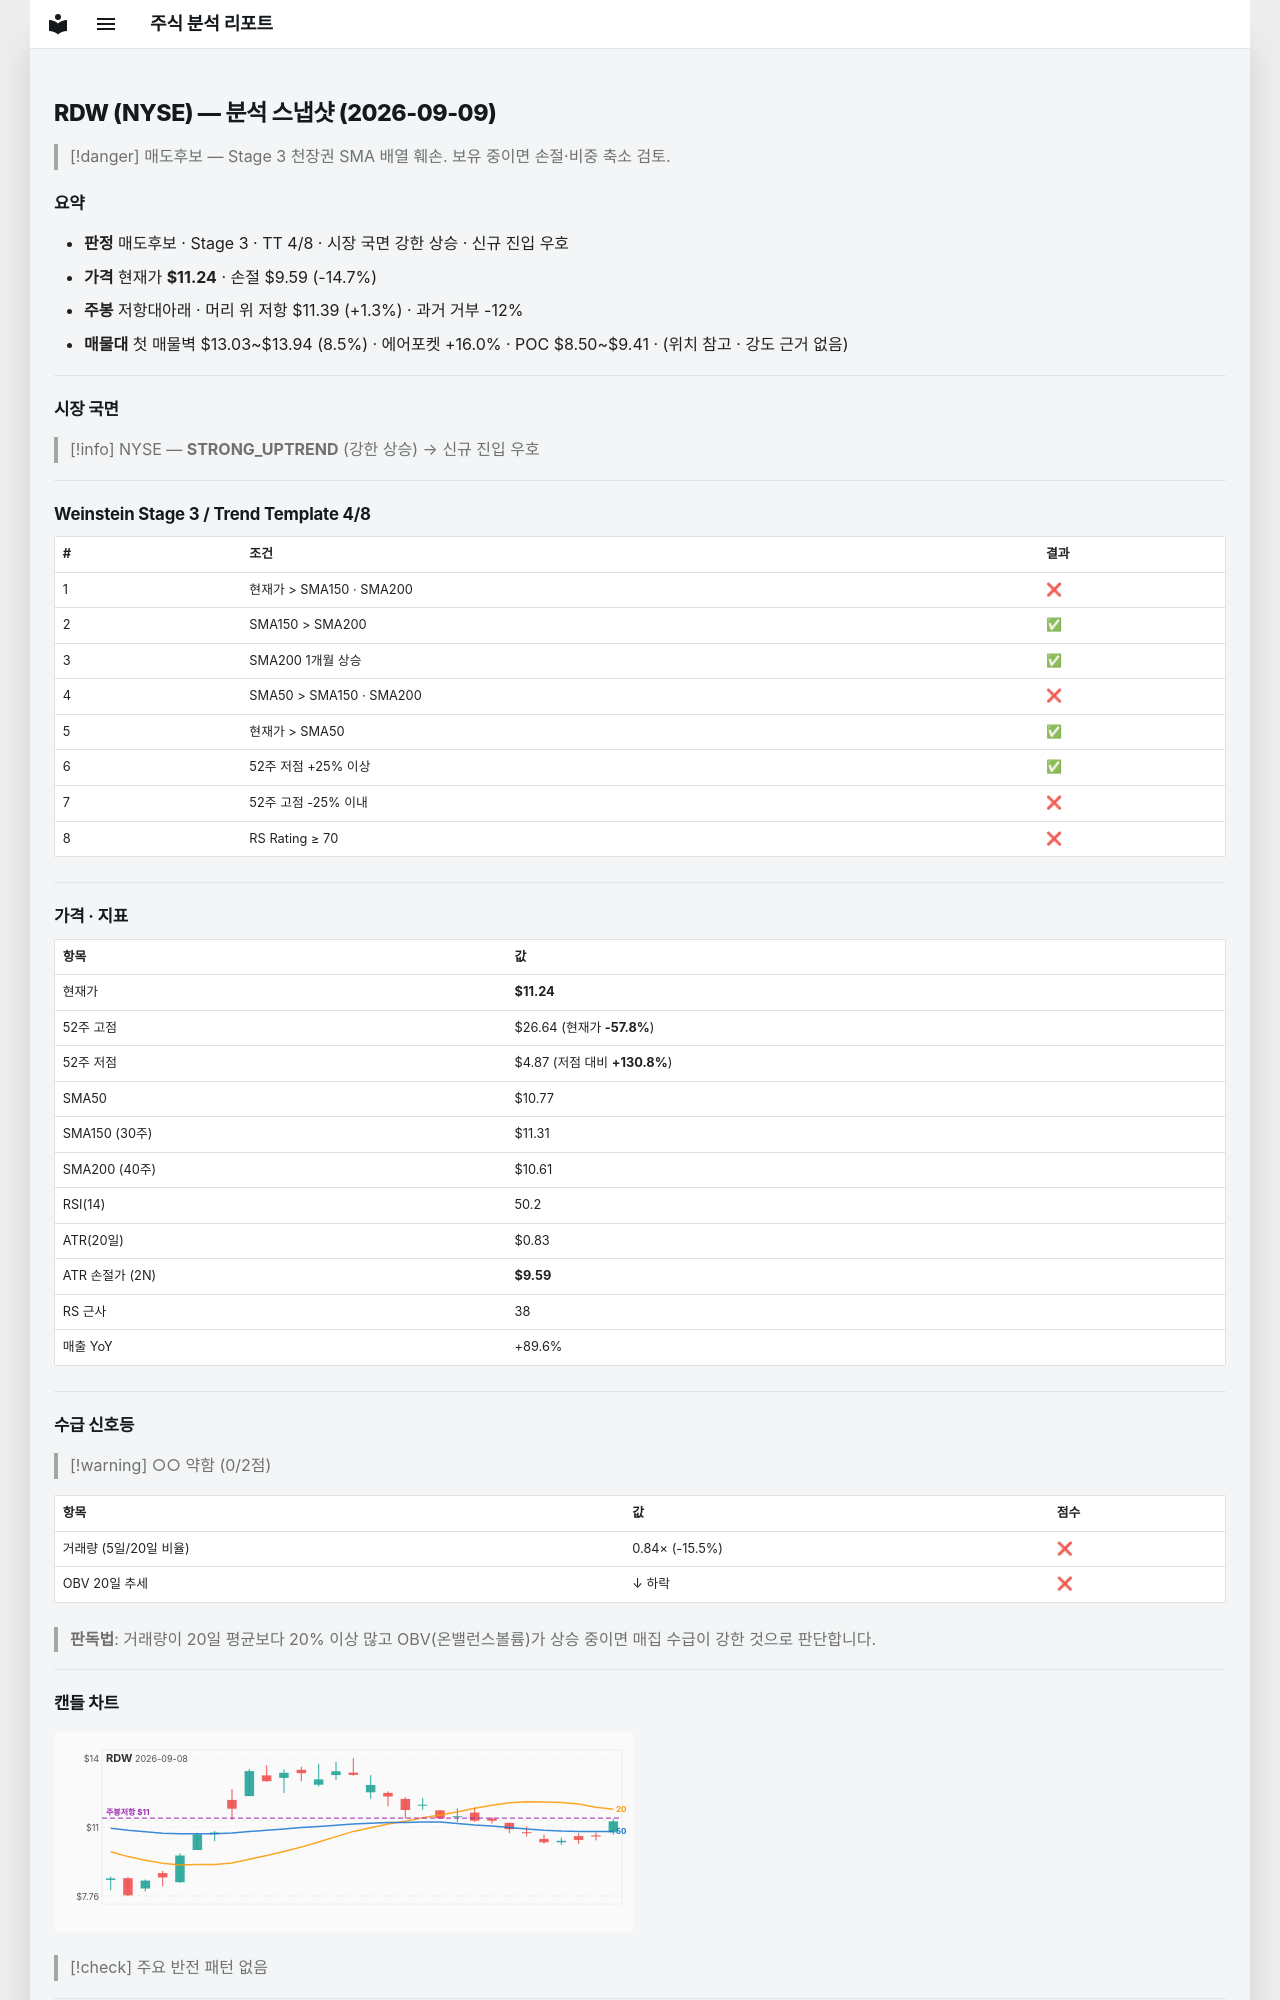

repository: soloandco/stock-reports · page: snapshots/RDW-2026-09-09/index.html · generator: mkdocs

---
type: analysis-snapshot
title: RDW 분석 스냅샷
ticker: RDW
market: NYSE
created: 2026-09-09
updated: 2026-09-09
bar-date: 2026-09-08
verdict: 매도후보
real-rr: 0.09
sma50-gap-pct: 4.4
weekly-position: 저항대아래
weekly-overhead-price: 11.39
weekly-overhead-pct: 1.3
stage: 3
trend-template-score: 4
price: 11.239999771118164
stop-price: 9.589834276710842
market-regime: STRONG_UPTREND
supply-demand-score: 0/2
supply-demand-label: 약함
status: tracking
tags:
  - stock-agent
  - watchlist
  - RDW
  - analysis
related:
  - "[[analysis-template]]"
---

# RDW (NYSE) — 분석 스냅샷 (2026-09-09)

> [!danger] 매도후보 — Stage 3 천장권
> SMA 배열 훼손. 보유 중이면 손절·비중 축소 검토.

## 요약

- **판정** 매도후보 · Stage 3 · TT 4/8 · 시장 국면 강한 상승 · 신규 진입 우호
- **가격** 현재가 **$11.24** · 손절 $9.59 (-14.7%)
- **주봉** 저항대아래 · 머리 위 저항 $11.39 (+1.3%) · 과거 거부 -12%
- **매물대** 첫 매물벽 $13.03~$13.94 (8.5%) · 에어포켓 +16.0% · POC $8.50~$9.41 · (위치 참고 · 강도 근거 없음)

---

## 시장 국면

> [!info] NYSE — **STRONG_UPTREND** (강한 상승) → 신규 진입 우호

---

## Weinstein Stage 3 / Trend Template 4/8

| # | 조건 | 결과 |
|---|------|------|
| 1 | 현재가 > SMA150 · SMA200 | ❌ |
| 2 | SMA150 > SMA200 | ✅ |
| 3 | SMA200 1개월 상승 | ✅ |
| 4 | SMA50 > SMA150 · SMA200 | ❌ |
| 5 | 현재가 > SMA50 | ✅ |
| 6 | 52주 저점 +25% 이상 | ✅ |
| 7 | 52주 고점 -25% 이내 | ❌ |
| 8 | RS Rating ≥ 70 | ❌ |

---

## 가격 · 지표

| 항목 | 값 |
|------|---|
| 현재가 | **$11.24** |
| 52주 고점 | $26.64 (현재가 **-57.8%**) |
| 52주 저점 | $4.87 (저점 대비 **+130.8%**) |
| SMA50 | $10.77 |
| SMA150 (30주) | $11.31 |
| SMA200 (40주) | $10.61 |
| RSI(14) | 50.2 |
| ATR(20일) | $0.83 |
| ATR 손절가 (2N) | **$9.59** |
| RS 근사 | 38 |
| 매출 YoY | +89.6% |

---
## 수급 신호등

> [!warning] ○○ 약함 (0/2점)

| 항목 | 값 | 점수 |
|------|------|------|
| 거래량 (5일/20일 비율) | 0.84× (-15.5%) | ❌ |
| OBV 20일 추세 | ↓ 하락 | ❌ |

> **판독법**: 거래량이 20일 평균보다 20% 이상 많고 OBV(온밸런스볼륨)가 상승 중이면 매집 수급이 강한 것으로 판단합니다.

---
